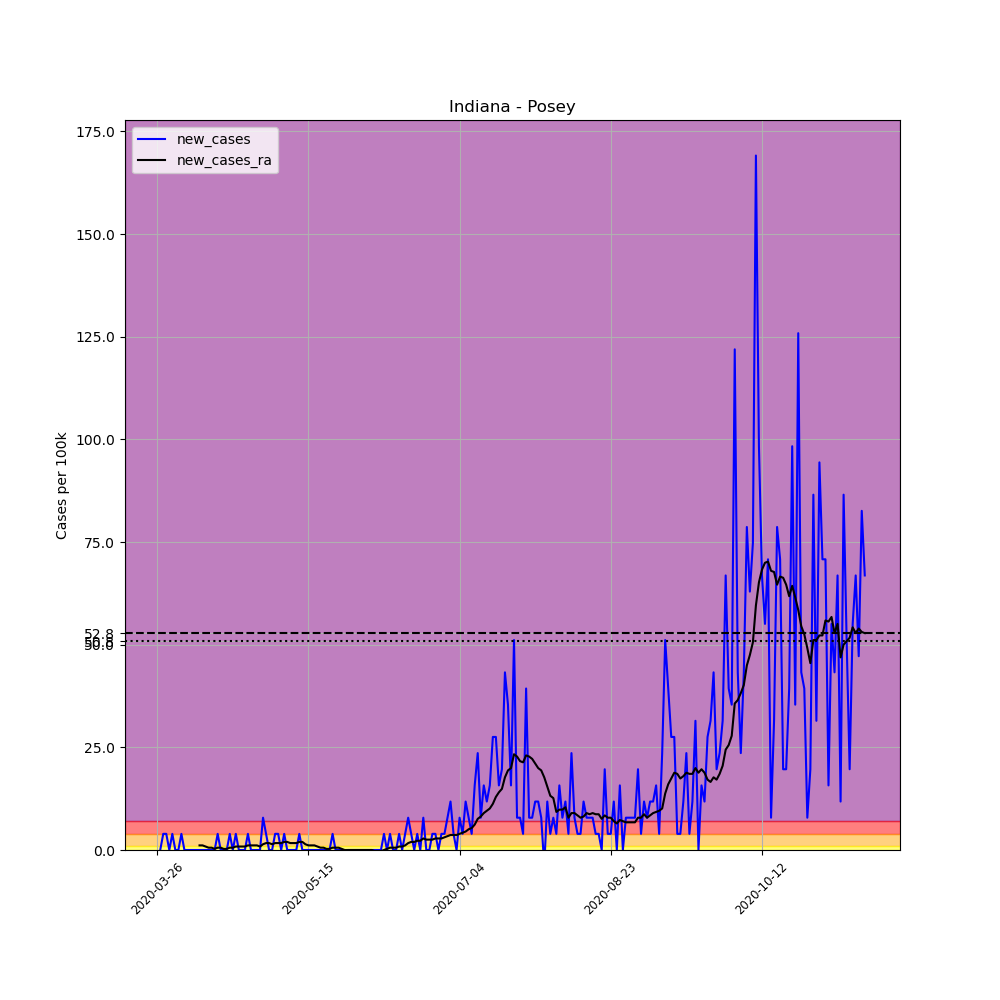

Source data for this figure (header and first rows):
, date, county, state, fips, cases, deaths, COUNTY, STNAME, CTYNAME, POPESTIMATE2019, per_100k, new_cases, new_cases_ra
372403, 2020-03-26, Posey, Indiana, 18129, 1, 0, 129, Indiana, Posey, 25427, 3.933, , 
372404, 2020-03-27, Posey, Indiana, 18129, 1, 0, 129, Indiana, Posey, 25427, 3.933, 0.0, 
372405, 2020-03-28, Posey, Indiana, 18129, 2, 0, 129, Indiana, Posey, 25427, 7.866, 3.933, 
372406, 2020-03-29, Posey, Indiana, 18129, 3, 0, 129, Indiana, Posey, 25427, 11.8, 3.933, 
372407, 2020-03-30, Posey, Indiana, 18129, 3, 0, 129, Indiana, Posey, 25427, 11.8, 0.0, 
372408, 2020-03-31, Posey, Indiana, 18129, 4, 0, 129, Indiana, Posey, 25427, 15.73, 3.933, 
372409, 2020-04-01, Posey, Indiana, 18129, 4, 0, 129, Indiana, Posey, 25427, 15.73, 0.0, 
372410, 2020-04-02, Posey, Indiana, 18129, 4, 0, 129, Indiana, Posey, 25427, 15.73, 0.0, 
372411, 2020-04-03, Posey, Indiana, 18129, 5, 0, 129, Indiana, Posey, 25427, 19.66, 3.933, 
372412, 2020-04-04, Posey, Indiana, 18129, 5, 0, 129, Indiana, Posey, 25427, 19.66, 0.0, 
372413, 2020-04-05, Posey, Indiana, 18129, 5, 0, 129, Indiana, Posey, 25427, 19.66, 0.0, 
372414, 2020-04-06, Posey, Indiana, 18129, 5, 0, 129, Indiana, Posey, 25427, 19.66, 0.0, 
372415, 2020-04-07, Posey, Indiana, 18129, 5, 0, 129, Indiana, Posey, 25427, 19.66, 0.0, 
372416, 2020-04-08, Posey, Indiana, 18129, 5, 0, 129, Indiana, Posey, 25427, 19.66, 0.0, 
372417, 2020-04-09, Posey, Indiana, 18129, 5, 0, 129, Indiana, Posey, 25427, 19.66, 0.0, 1.124
372418, 2020-04-10, Posey, Indiana, 18129, 5, 0, 129, Indiana, Posey, 25427, 19.66, 0.0, 1.124
372419, 2020-04-11, Posey, Indiana, 18129, 5, 0, 129, Indiana, Posey, 25427, 19.66, 0.0, 0.8427
372420, 2020-04-12, Posey, Indiana, 18129, 5, 0, 129, Indiana, Posey, 25427, 19.66, 0.0, 0.5618
372421, 2020-04-13, Posey, Indiana, 18129, 5, 0, 129, Indiana, Posey, 25427, 19.66, 0.0, 0.5618
372422, 2020-04-14, Posey, Indiana, 18129, 5, 0, 129, Indiana, Posey, 25427, 19.66, 0.0, 0.2809
372423, 2020-04-15, Posey, Indiana, 18129, 6, 0, 129, Indiana, Posey, 25427, 23.6, 3.933, 0.5618
372424, 2020-04-16, Posey, Indiana, 18129, 6, 0, 129, Indiana, Posey, 25427, 23.6, 0.0, 0.5618
372425, 2020-04-17, Posey, Indiana, 18129, 6, 0, 129, Indiana, Posey, 25427, 23.6, 0.0, 0.2809
372426, 2020-04-18, Posey, Indiana, 18129, 6, 0, 129, Indiana, Posey, 25427, 23.6, 0.0, 0.2809
372427, 2020-04-19, Posey, Indiana, 18129, 7, 0, 129, Indiana, Posey, 25427, 27.53, 3.933, 0.5618
372428, 2020-04-20, Posey, Indiana, 18129, 7, 0, 129, Indiana, Posey, 25427, 27.53, 0.0, 0.5618
372429, 2020-04-21, Posey, Indiana, 18129, 8, 0, 129, Indiana, Posey, 25427, 31.46, 3.933, 0.8427
372430, 2020-04-22, Posey, Indiana, 18129, 8, 0, 129, Indiana, Posey, 25427, 31.46, 0.0, 0.8427
372431, 2020-04-23, Posey, Indiana, 18129, 8, 0, 129, Indiana, Posey, 25427, 31.46, 0.0, 0.8427
372432, 2020-04-24, Posey, Indiana, 18129, 8, 0, 129, Indiana, Posey, 25427, 31.46, 0.0, 0.8427
372433, 2020-04-25, Posey, Indiana, 18129, 9, 0, 129, Indiana, Posey, 25427, 35.4, 3.933, 1.124
372434, 2020-04-26, Posey, Indiana, 18129, 9, 0, 129, Indiana, Posey, 25427, 35.4, 0.0, 1.124
372435, 2020-04-27, Posey, Indiana, 18129, 9, 0, 129, Indiana, Posey, 25427, 35.4, 0.0, 1.124
372436, 2020-04-28, Posey, Indiana, 18129, 9, 0, 129, Indiana, Posey, 25427, 35.4, 0.0, 1.124
372437, 2020-04-29, Posey, Indiana, 18129, 9, 0, 129, Indiana, Posey, 25427, 35.4, 0.0, 0.8427
372438, 2020-04-30, Posey, Indiana, 18129, 11, 0, 129, Indiana, Posey, 25427, 43.26, 7.866, 1.405
372439, 2020-05-01, Posey, Indiana, 18129, 12, 0, 129, Indiana, Posey, 25427, 47.19, 3.933, 1.685
372440, 2020-05-02, Posey, Indiana, 18129, 12, 0, 129, Indiana, Posey, 25427, 47.19, 0.0, 1.685
372441, 2020-05-03, Posey, Indiana, 18129, 12, 0, 129, Indiana, Posey, 25427, 47.19, 0.0, 1.405
372442, 2020-05-04, Posey, Indiana, 18129, 13, 0, 129, Indiana, Posey, 25427, 51.13, 3.933, 1.685
372443, 2020-05-05, Posey, Indiana, 18129, 14, 0, 129, Indiana, Posey, 25427, 55.06, 3.933, 1.685
372444, 2020-05-06, Posey, Indiana, 18129, 14, 0, 129, Indiana, Posey, 25427, 55.06, 0.0, 1.685
372445, 2020-05-07, Posey, Indiana, 18129, 15, 0, 129, Indiana, Posey, 25427, 58.99, 3.933, 1.966
372446, 2020-05-08, Posey, Indiana, 18129, 15, 0, 129, Indiana, Posey, 25427, 58.99, 0.0, 1.966
372447, 2020-05-09, Posey, Indiana, 18129, 15, 0, 129, Indiana, Posey, 25427, 58.99, 0.0, 1.685
372448, 2020-05-10, Posey, Indiana, 18129, 15, 0, 129, Indiana, Posey, 25427, 58.99, 0.0, 1.685
372449, 2020-05-11, Posey, Indiana, 18129, 15, 0, 129, Indiana, Posey, 25427, 58.99, 0.0, 1.685
372450, 2020-05-12, Posey, Indiana, 18129, 16, 0, 129, Indiana, Posey, 25427, 62.93, 3.933, 1.966
372451, 2020-05-13, Posey, Indiana, 18129, 16, 0, 129, Indiana, Posey, 25427, 62.93, 0.0, 1.966
372452, 2020-05-14, Posey, Indiana, 18129, 16, 0, 129, Indiana, Posey, 25427, 62.93, 0.0, 1.405
372453, 2020-05-15, Posey, Indiana, 18129, 16, 0, 129, Indiana, Posey, 25427, 62.93, 0.0, 1.124
372454, 2020-05-16, Posey, Indiana, 18129, 16, 0, 129, Indiana, Posey, 25427, 62.93, 0.0, 1.124
372455, 2020-05-17, Posey, Indiana, 18129, 16, 0, 129, Indiana, Posey, 25427, 62.93, 0.0, 1.124
372456, 2020-05-18, Posey, Indiana, 18129, 16, 0, 129, Indiana, Posey, 25427, 62.93, 0.0, 0.8427
372457, 2020-05-19, Posey, Indiana, 18129, 16, 0, 129, Indiana, Posey, 25427, 62.93, 0.0, 0.5618
372458, 2020-05-20, Posey, Indiana, 18129, 16, 0, 129, Indiana, Posey, 25427, 62.93, 0.0, 0.5618
372459, 2020-05-21, Posey, Indiana, 18129, 16, 0, 129, Indiana, Posey, 25427, 62.93, 0.0, 0.2809
372460, 2020-05-22, Posey, Indiana, 18129, 16, 0, 129, Indiana, Posey, 25427, 62.93, 0.0, 0.2809
372461, 2020-05-23, Posey, Indiana, 18129, 17, 0, 129, Indiana, Posey, 25427, 66.86, 3.933, 0.5618
372462, 2020-05-24, Posey, Indiana, 18129, 17, 0, 129, Indiana, Posey, 25427, 66.86, 0.0, 0.5618
... 175 more rows
